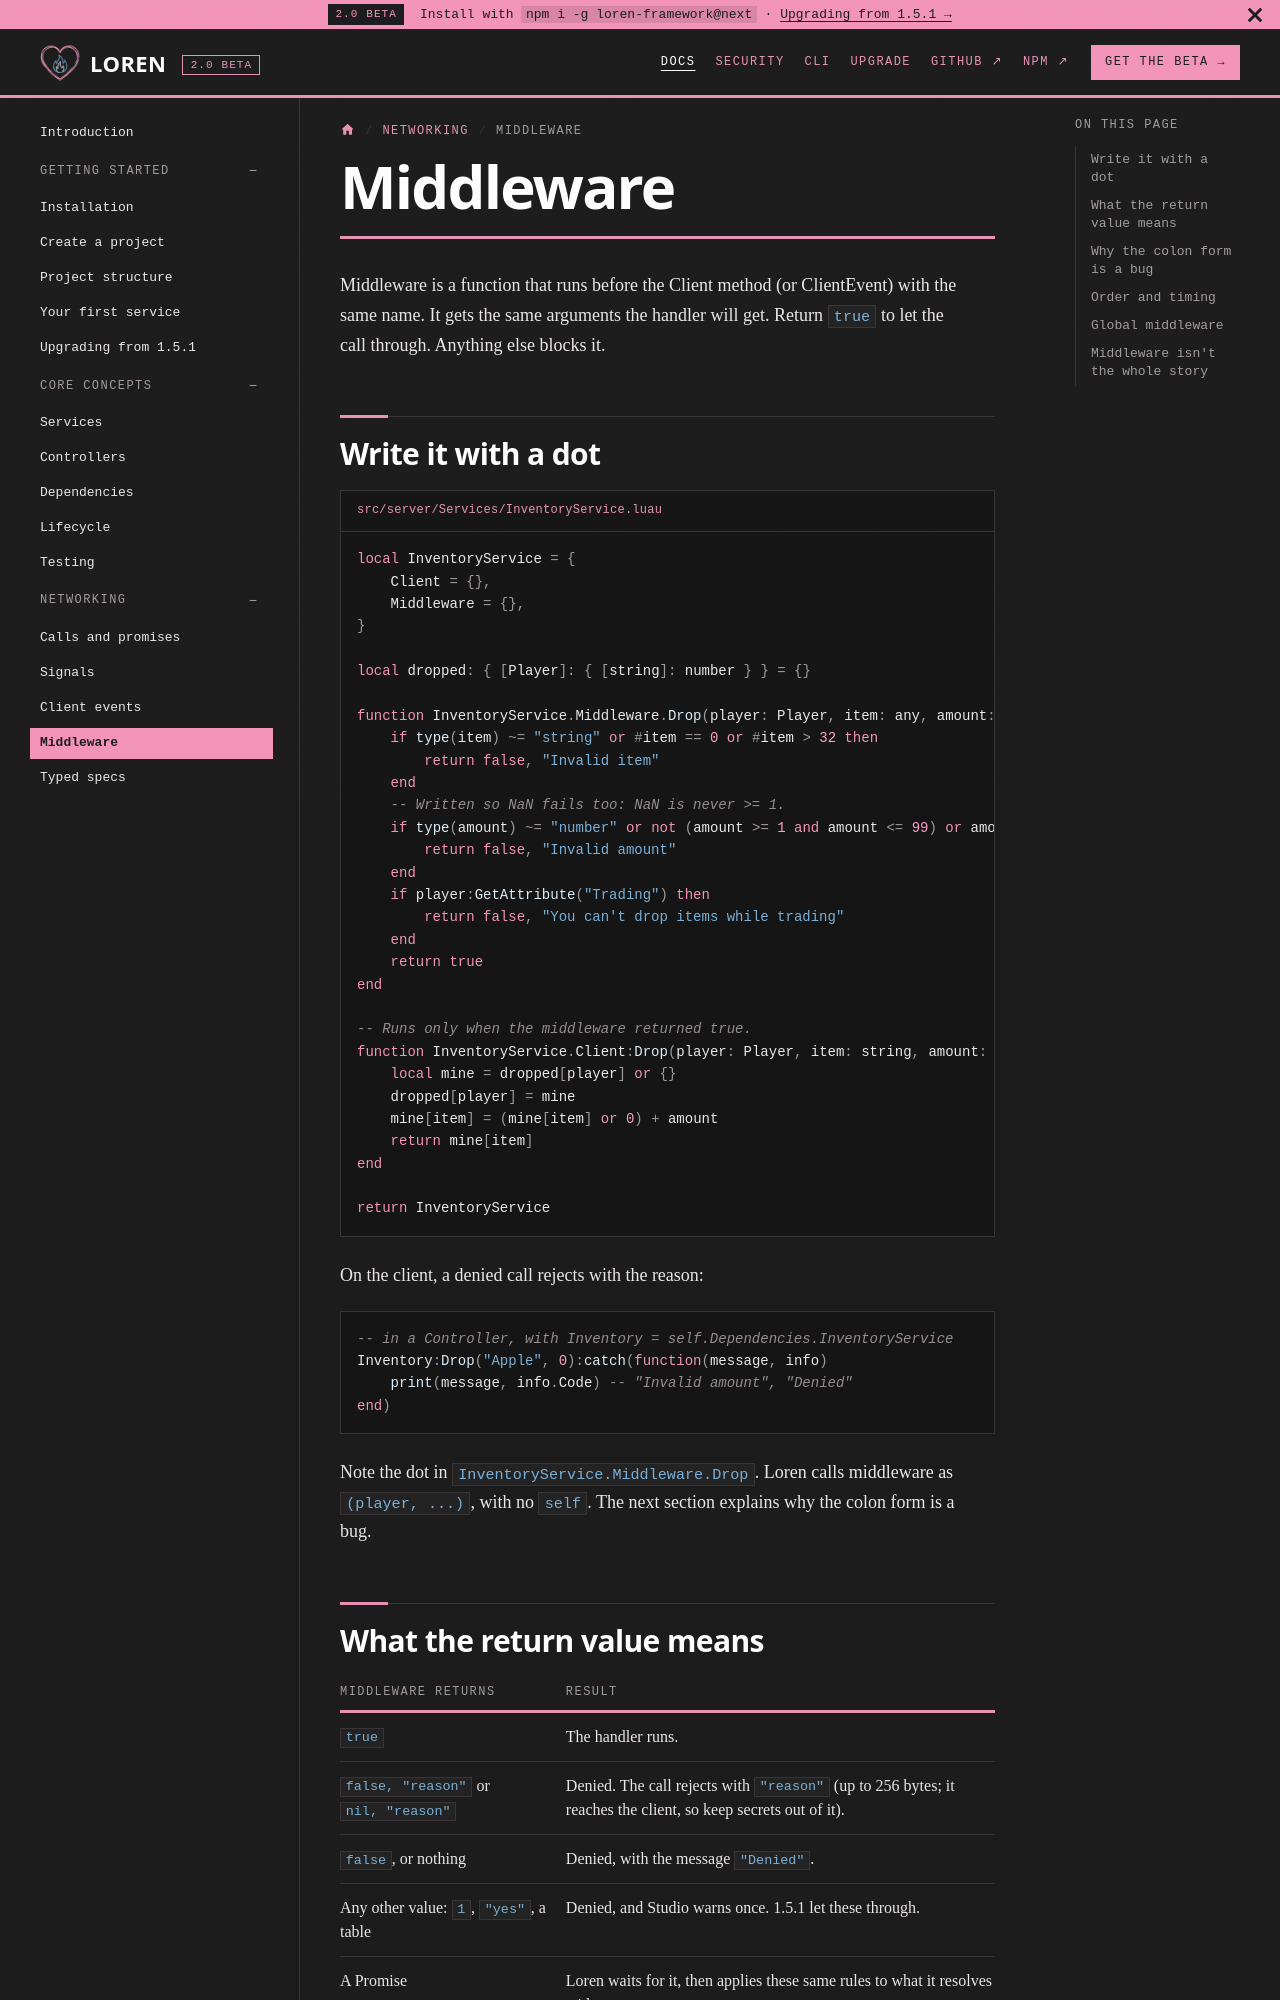

repository: fabideveloper/Loren-Framework · page: docs/networking/middleware/index.html · generator: docusaurus

---
title: Middleware
sidebar_label: Middleware
sidebar_position: 4
description: Checks that run before a Client method or ClientEvent, and how to write them so they actually run.
---

Middleware is a function that runs before the Client method (or ClientEvent) with the same name. It gets the same arguments the handler will get. Return `true` to let the call through. Anything else blocks it.

## Write it with a dot

```lua title="src/server/Services/InventoryService.luau"
local InventoryService = {
	Client = {},
	Middleware = {},
}

local dropped: { [Player]: { [string]: number } } = {}

function InventoryService.Middleware.Drop(player: Player, item: any, amount: any)
	if type(item) ~= "string" or #item == 0 or #item > 32 then
		return false, "Invalid item"
	end
	-- Written so NaN fails too: NaN is never >= 1.
	if type(amount) ~= "number" or not (amount >= 1 and amount <= 99) or amount % 1 ~= 0 then
		return false, "Invalid amount"
	end
	if player:GetAttribute("Trading") then
		return false, "You can't drop items while trading"
	end
	return true
end

-- Runs only when the middleware returned true.
function InventoryService.Client:Drop(player: Player, item: string, amount: number): number
	local mine = dropped[player] or {}
	dropped[player] = mine
	mine[item] = (mine[item] or 0) + amount
	return mine[item]
end

return InventoryService
```

On the client, a denied call rejects with the reason:

```lua
-- in a Controller, with Inventory = self.Dependencies.InventoryService
Inventory:Drop("Apple", 0):catch(function(message, info)
	print(message, info.Code) -- "Invalid amount", "Denied"
end)
```

Note the dot in `InventoryService.Middleware.Drop`. Loren calls middleware as `(player, ...)`, with no `self`. The next section explains why the colon form is a bug.
